Photos from the image-classification dataset "public_dataset" in the GitHub repository Teaun9/Computer-Vision. Its 5 classes are: crazing, inclusion, pitted surface, rolled-in scale, scratches.

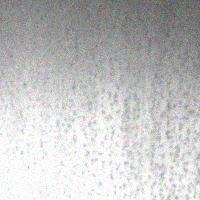
Label: pitted surface

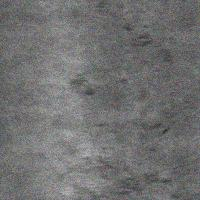
Label: rolled-in scale

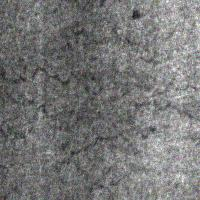
Label: crazing

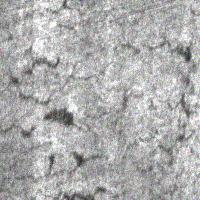
Label: crazing

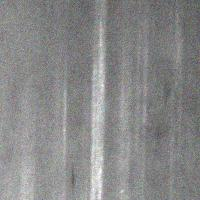
Label: scratches

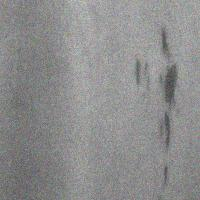
Label: inclusion
